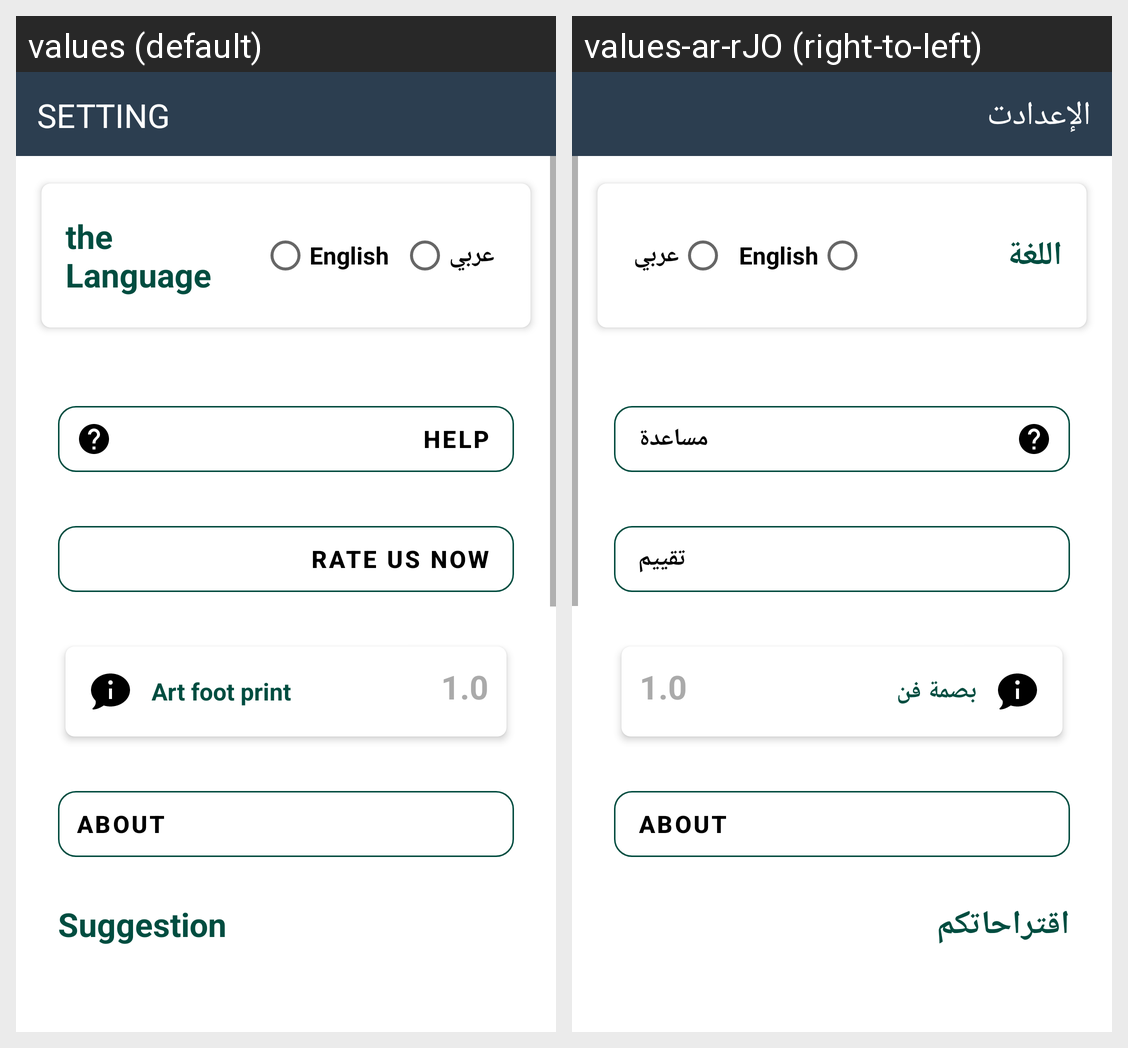

The same Android screen rendered under two of its app's locales, left to right. List the strings drawn on it with the default value and each locale's translation.
Android screen res/layout/frag_setting.xml rendered under 2 locales, left to right: values (default), values-ar-rJO (right-to-left). Device: Nexus 5 (rendered at 1080×1920; each locale shown at half size, 540×960, under a caption strip naming it); theme AppTheme.
Strings drawn on this screen, with the default value and each locale's value (text and hints the layout hard-codes, and strings that could not be matched under every locale, appear in the picture but are not listed):

setting
  values: Setting
  values-ar-rJO: الإعدادت

language
  values: the Language
  values-ar-rJO: اللغة

english
  values: English
  values-ar-rJO: English  [not translated; the default value is used]

arabic
  values: عربي
  values-ar-rJO: عربي  [not translated; the default value is used]

help
  values: Help
  values-ar-rJO: مساعدة

rate
  values: rate us now
  values-ar-rJO: تقييم

app_name
  values: Art foot print
  values-ar-rJO: بصمة فن

version_App
  values: 1.0
  values-ar-rJO: 1.0  [not translated; the default value is used]

about
  values: About
  values-ar-rJO: About  [not translated; the default value is used]

suggestion
  values: Suggestion
  values-ar-rJO: اقتراحاتكم
